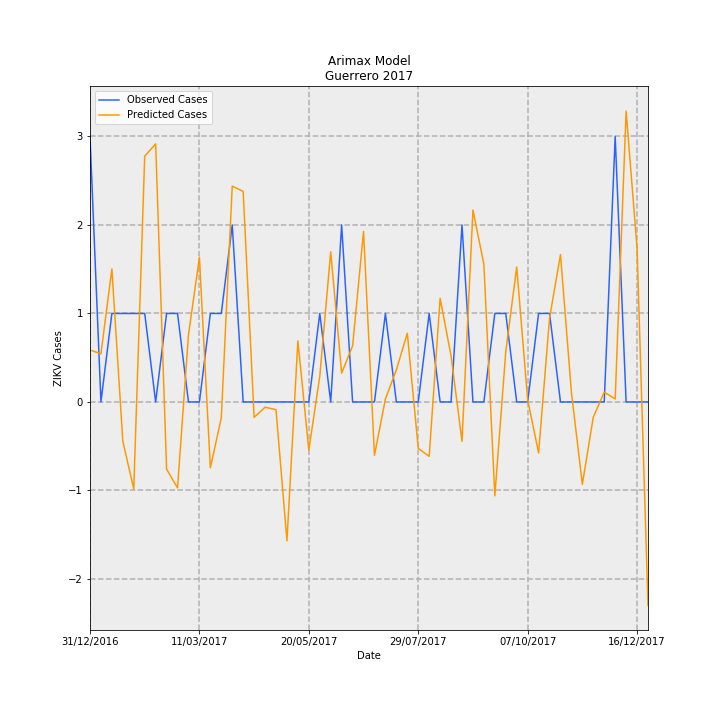

Data behind this chart, as committed beside it:
Date, predictions_incidence, observed_incidence, Predicted Cases, Observed Cases, error
31/12/2016, 0.01661, 0.08491, 0.5868, 3.0, 2.413
07/01/2017, 0.01541, 0.0, 0.5444, 0.0, -0.5444
14/01/2017, 0.04255, 0.0283, 1.504, 1.0, -0.5036
21/01/2017, -0.01257, 0.0283, -0.4442, 1.0, 1.444
28/01/2017, -0.02785, 0.0283, -0.9838, 1.0, 1.984
04/02/2017, 0.07861, 0.0283, 2.778, 1.0, -1.778
11/02/2017, 0.08252, 0.0, 2.916, 0.0, -2.916
18/02/2017, -0.0215, 0.0283, -0.7595, 1.0, 1.759
25/02/2017, -0.02749, 0.0283, -0.9713, 1.0, 1.971
04/03/2017, 0.02148, 0.0, 0.7591, 0.0, -0.7591
11/03/2017, 0.04624, 0.0, 1.634, 0.0, -1.634
18/03/2017, -0.02103, 0.0283, -0.7431, 1.0, 1.743
25/03/2017, -0.005103, 0.0283, -0.1803, 1.0, 1.18
01/04/2017, 0.06902, 0.05661, 2.439, 2.0, -0.4387
08/04/2017, 0.06735, 0.0, 2.38, 0.0, -2.38
15/04/2017, -0.004926, 0.0, -0.1741, 0.0, 0.1741
22/04/2017, -0.001684, 0.0, -0.0595, 0.0, 0.0595
29/04/2017, -0.002467, 0.0, -0.08715, 0.0, 0.08715
06/05/2017, -0.04439, 0.0, -1.568, 0.0, 1.568
13/05/2017, 0.01953, 0.0, 0.6902, 0.0, -0.6902
20/05/2017, -0.01544, 0.0, -0.5456, 0.0, 0.5456
27/05/2017, 0.008212, 0.0283, 0.2902, 1.0, 0.7098
03/06/2017, 0.04801, 0.0, 1.696, 0.0, -1.696
10/06/2017, 0.009227, 0.05661, 0.326, 2.0, 1.674
17/06/2017, 0.01794, 0.0, 0.6337, 0.0, -0.6337
24/06/2017, 0.05449, 0.0, 1.925, 0.0, -1.925
01/07/2017, -0.01708, 0.0, -0.6036, 0.0, 0.6036
08/07/2017, 0.0009737, 0.0283, 0.0344, 1.0, 0.9656
15/07/2017, 0.01024, 0.0, 0.3618, 0.0, -0.3618
22/07/2017, 0.02197, 0.0, 0.7764, 0.0, -0.7764
29/07/2017, -0.01483, 0.0, -0.5238, 0.0, 0.5238
05/08/2017, -0.0174, 0.0283, -0.6147, 1.0, 1.615
12/08/2017, 0.03313, 0.0, 1.171, 0.0, -1.171
19/08/2017, 0.01474, 0.0, 0.5209, 0.0, -0.5209
26/08/2017, -0.01259, 0.05661, -0.445, 2.0, 2.445
02/09/2017, 0.0614, 0.0, 2.17, 0.0, -2.17
09/09/2017, 0.044, 0.0, 1.555, 0.0, -1.555
16/09/2017, -0.03003, 0.0283, -1.061, 1.0, 2.061
23/09/2017, 0.01607, 0.0283, 0.5677, 1.0, 0.4323
30/09/2017, 0.04316, 0.0, 1.525, 0.0, -1.525
07/10/2017, 0.0007285, 0.0, 0.02574, 0.0, -0.02574
14/10/2017, -0.01631, 0.0283, -0.5764, 1.0, 1.576
21/10/2017, 0.02679, 0.0283, 0.9466, 1.0, 0.05343
28/10/2017, 0.04713, 0.0, 1.665, 0.0, -1.665
04/11/2017, 0.003054, 0.0, 0.1079, 0.0, -0.1079
11/11/2017, -0.02634, 0.0, -0.9305, 0.0, 0.9305
18/11/2017, -0.00485, 0.0, -0.1714, 0.0, 0.1714
25/11/2017, 0.003142, 0.0, 0.111, 0.0, -0.111
02/12/2017, 0.0009408, 0.08491, 0.03324, 3.0, 2.967
09/12/2017, 0.09301, 0.0, 3.286, 0.0, -3.286
16/12/2017, 0.04918, 0.0, 1.738, 0.0, -1.738
23/12/2017, -0.06503, 0.0, -2.298, 0.0, 2.298
